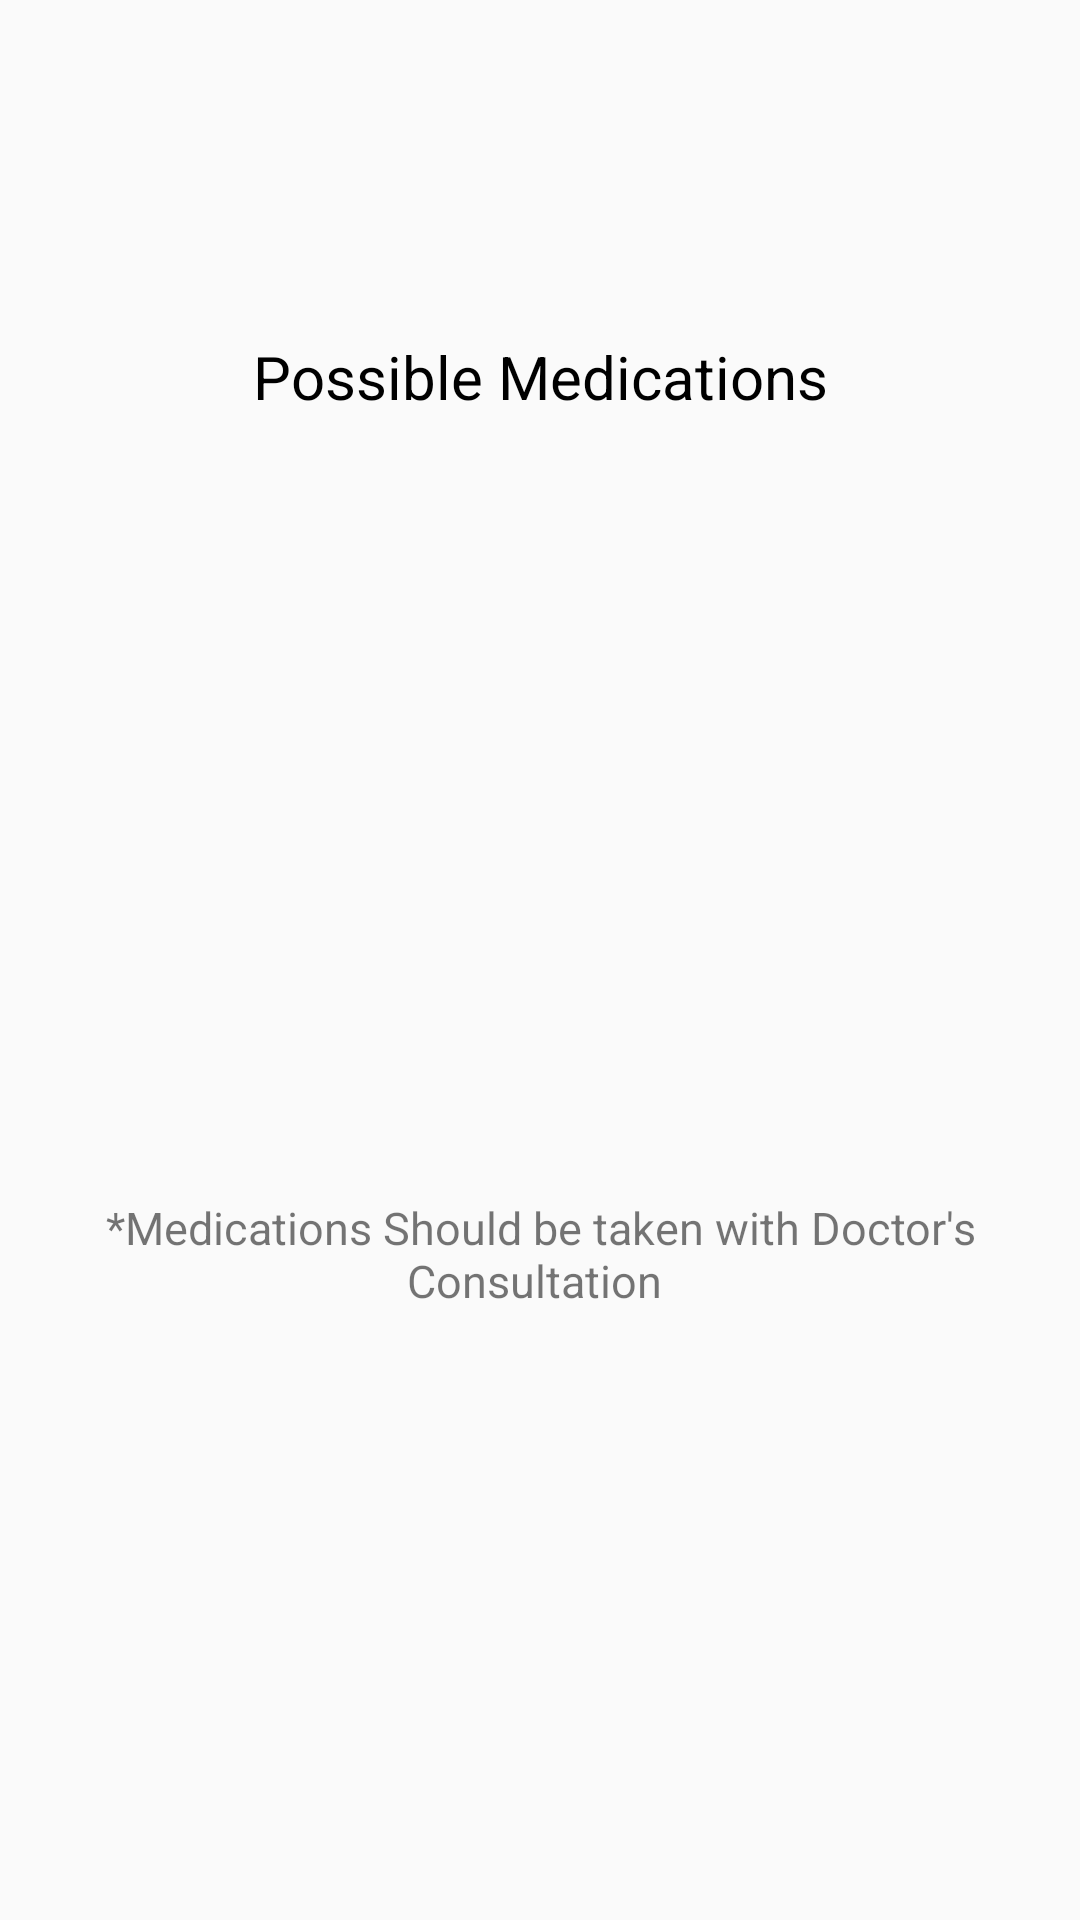

Layout XML and referenced resources for this Android screen:
<!-- AndroidManifest.xml: application theme AppTheme -->
<!-- res/layout/activity_med.xml -->
<?xml version="1.0" encoding="utf-8"?>
<androidx.constraintlayout.widget.ConstraintLayout xmlns:android="http://schemas.android.com/apk/res/android"
    xmlns:app="http://schemas.android.com/apk/res-auto"
    xmlns:tools="http://schemas.android.com/tools"
    android:layout_width="match_parent"
    android:layout_height="match_parent"
    tools:context=".MedActivity">

    <TextView
        android:id="@+id/tv1"
        android:layout_width="match_parent"
        android:layout_height="wrap_content"
        android:layout_marginTop="112dp"
        android:textSize="20dp"
        android:textColor="#000"
        android:gravity="center"
        android:text="Possible Medications"
        app:layout_constraintTop_toTopOf="parent"
        tools:layout_editor_absoluteX="16dp" />

    <TextView
        android:layout_margin="30dp"
        android:layout_width="match_parent"
        android:layout_height="wrap_content"
android:id="@+id/tv2"
        android:gravity="center"
        android:layout_marginTop="52dp"
        android:textSize="20dp"
        app:layout_constraintTop_toBottomOf="@+id/tv1"
        tools:layout_editor_absoluteX="0dp" />


    <TextView

        android:layout_width="match_parent"
        android:layout_height="wrap_content"

        android:gravity="center"
        android:text="*Medications Should be taken with Doctor's Consultation "

        android:textSize="15dp"
        app:layout_constraintBottom_toBottomOf="parent"
        app:layout_constraintTop_toBottomOf="@+id/tv2"
        tools:layout_editor_absoluteX="16dp" />


</androidx.constraintlayout.widget.ConstraintLayout>
<!-- resources referenced by this layout -->
<resources>
  <style name="AppTheme" parent="Theme.AppCompat.Light.DarkActionBar">
          
          <item name="colorPrimary">@color/colorPrimary</item>
          <item name="colorPrimaryDark">@color/colorPrimaryDark</item>
          <item name="colorAccent">@color/colorAccent</item>
      </style>
  <color name="colorPrimary">#FCCC00</color>
  <color name="colorPrimaryDark">#FCCC00</color>
  <color name="colorAccent">#FCCC00</color>
</resources>
